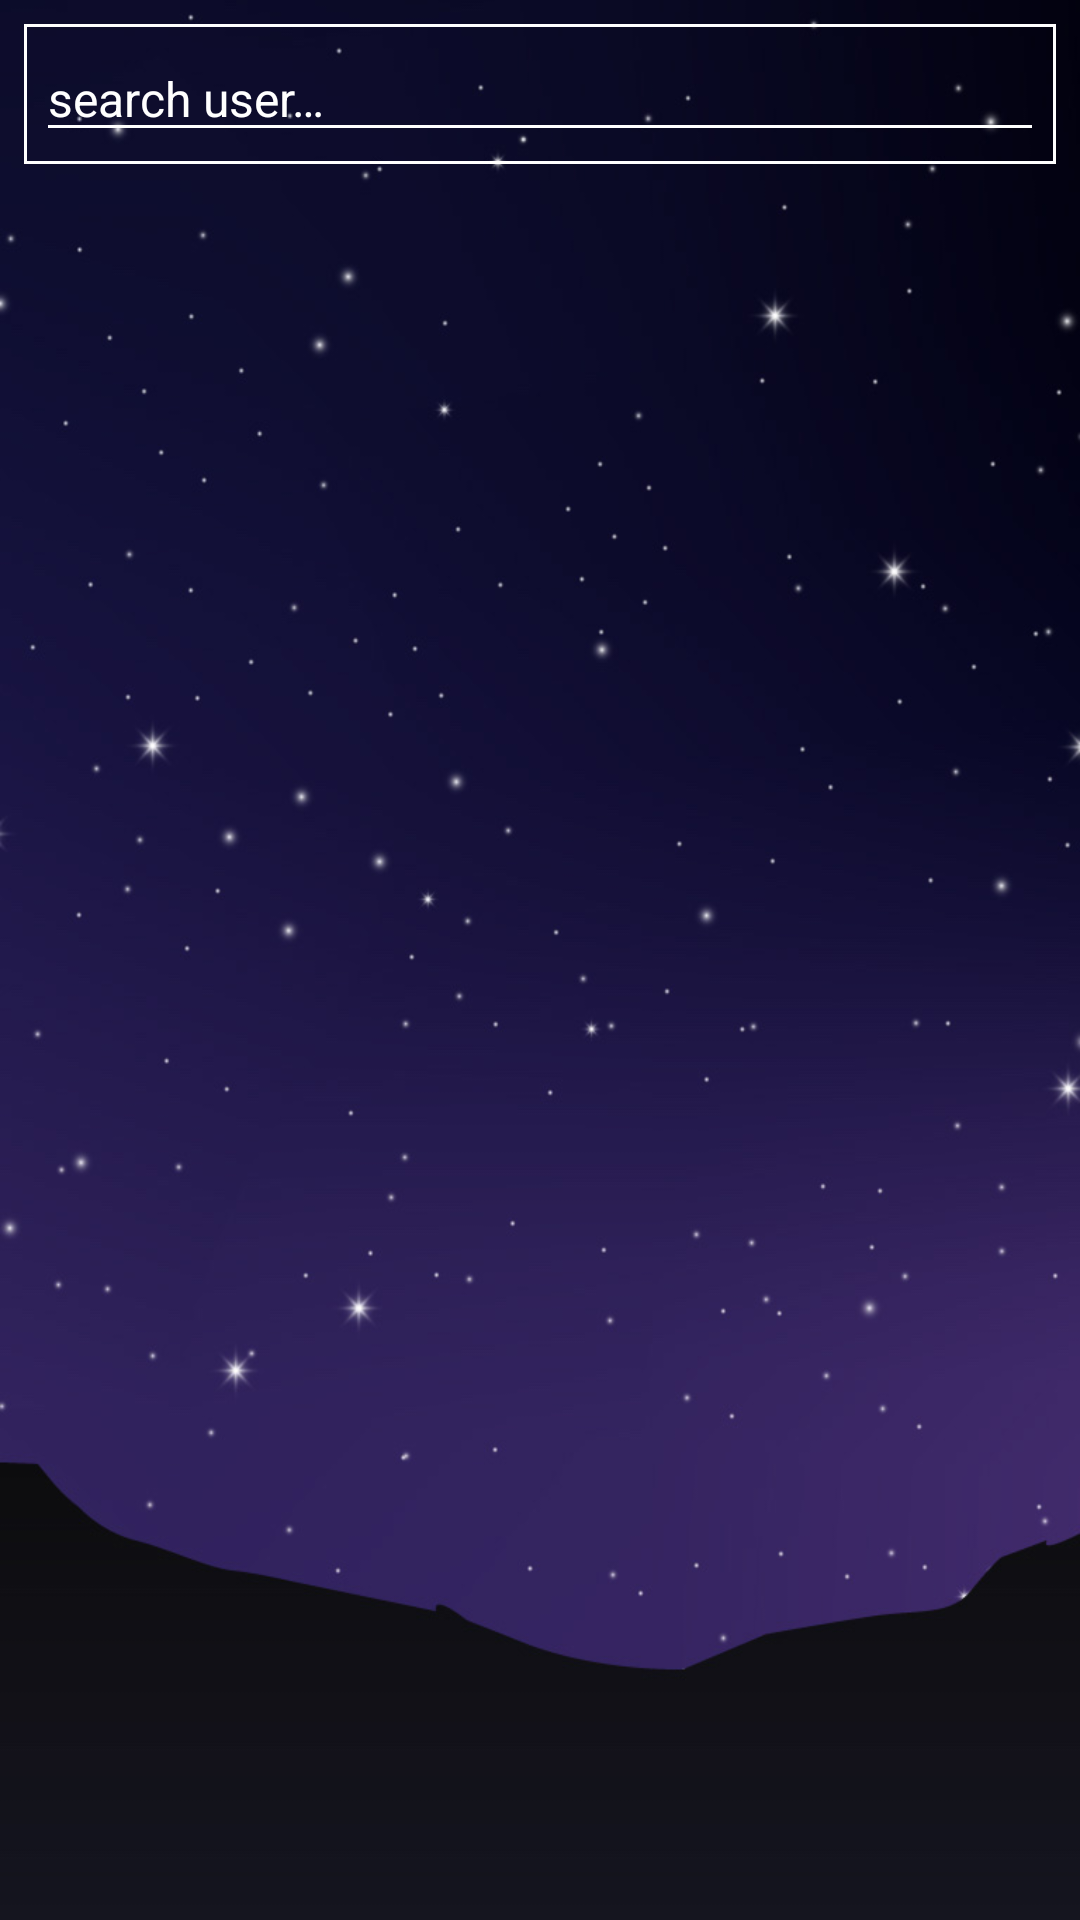

Android layout source for this screen:
<!-- AndroidManifest.xml: application theme AppTheme -->
<!-- res/layout/fragment_users.xml -->
<?xml version="1.0" encoding="utf-8"?>
<RelativeLayout xmlns:android="http://schemas.android.com/apk/res/android"
    xmlns:tools="http://schemas.android.com/tools"
    android:layout_width="match_parent"
    android:layout_height="match_parent"
    android:background="@drawable/bg_userlist"
    tools:context=".fragment.UsersFragment">


    <RelativeLayout
        android:id="@+id/searchUserField"
        android:layout_width="match_parent"
        android:layout_height="wrap_content"
        android:padding="4dp"
        android:layout_margin="8dp"
        android:background="@drawable/background_search_field"
        >

    <ImageView
        android:id="@+id/searchIcon"
        android:layout_width="wrap_content"
        android:layout_height="wrap_content"
        android:src="@drawable/ic_search"
        android:layout_centerVertical="true"
        android:contentDescription="@string/contentDesc"
       android:layout_alignParentStart="true"/>


        <EditText
            android:id="@+id/searchEditText"
            android:layout_width="match_parent"
            android:layout_height="wrap_content"
            android:layout_centerVertical="true"
            android:layout_toEndOf="@id/searchIcon"
            android:hint="@string/searchuser"
            android:textColorHint="@android:color/white"
            android:textColor="@android:color/white"
            android:textCursorDrawable="@android:color/white"
            android:backgroundTint="@android:color/white"
            android:singleLine="true"
            android:inputType="text"
            android:imeOptions="actionDone"
            android:textSize="16sp" />

    </RelativeLayout>

    <androidx.recyclerview.widget.RecyclerView
        android:id="@+id/usersRecyclerView"
        android:layout_below="@id/searchUserField"
        android:layout_width="match_parent"
        android:layout_height="match_parent"
        android:text="@string/hello_blank_fragment"
        />

</RelativeLayout>
<!-- resources referenced by this layout -->
<resources>
  <!-- drawable background_search_field (drawable) -->
  <?xml version="1.0" encoding="utf-8"?>
  <shape
      xmlns:android="http://schemas.android.com/apk/res/android">
  
      <stroke
          android:color="@android:color/white"
          android:width="1dp">
      </stroke>
  
      <solid android:color="@android:color/transparent"/>
  
  
  </shape>
  <!-- drawable bg_userlist: jpg bitmap (drawable, 59323 bytes) -->
  <string name="contentDesc">image</string>
  <string name="hello_blank_fragment">Hello blank fragment</string>
  <string name="searchuser">search user…</string>
  <style name="AppTheme" parent="Theme.AppCompat.Light.NoActionBar">
          <item name="colorPrimary">@color/colorPrimary</item>
          <item name="colorPrimaryDark">@color/colorPrimaryDark</item>
          <item name="colorAccent">@color/colorAccent</item>
  
      </style>
  <color name="colorPrimary">#f1e6f5</color>
  <color name="colorPrimaryDark">#402a6b</color>
  <color name="colorAccent">#562A6B</color>
</resources>
